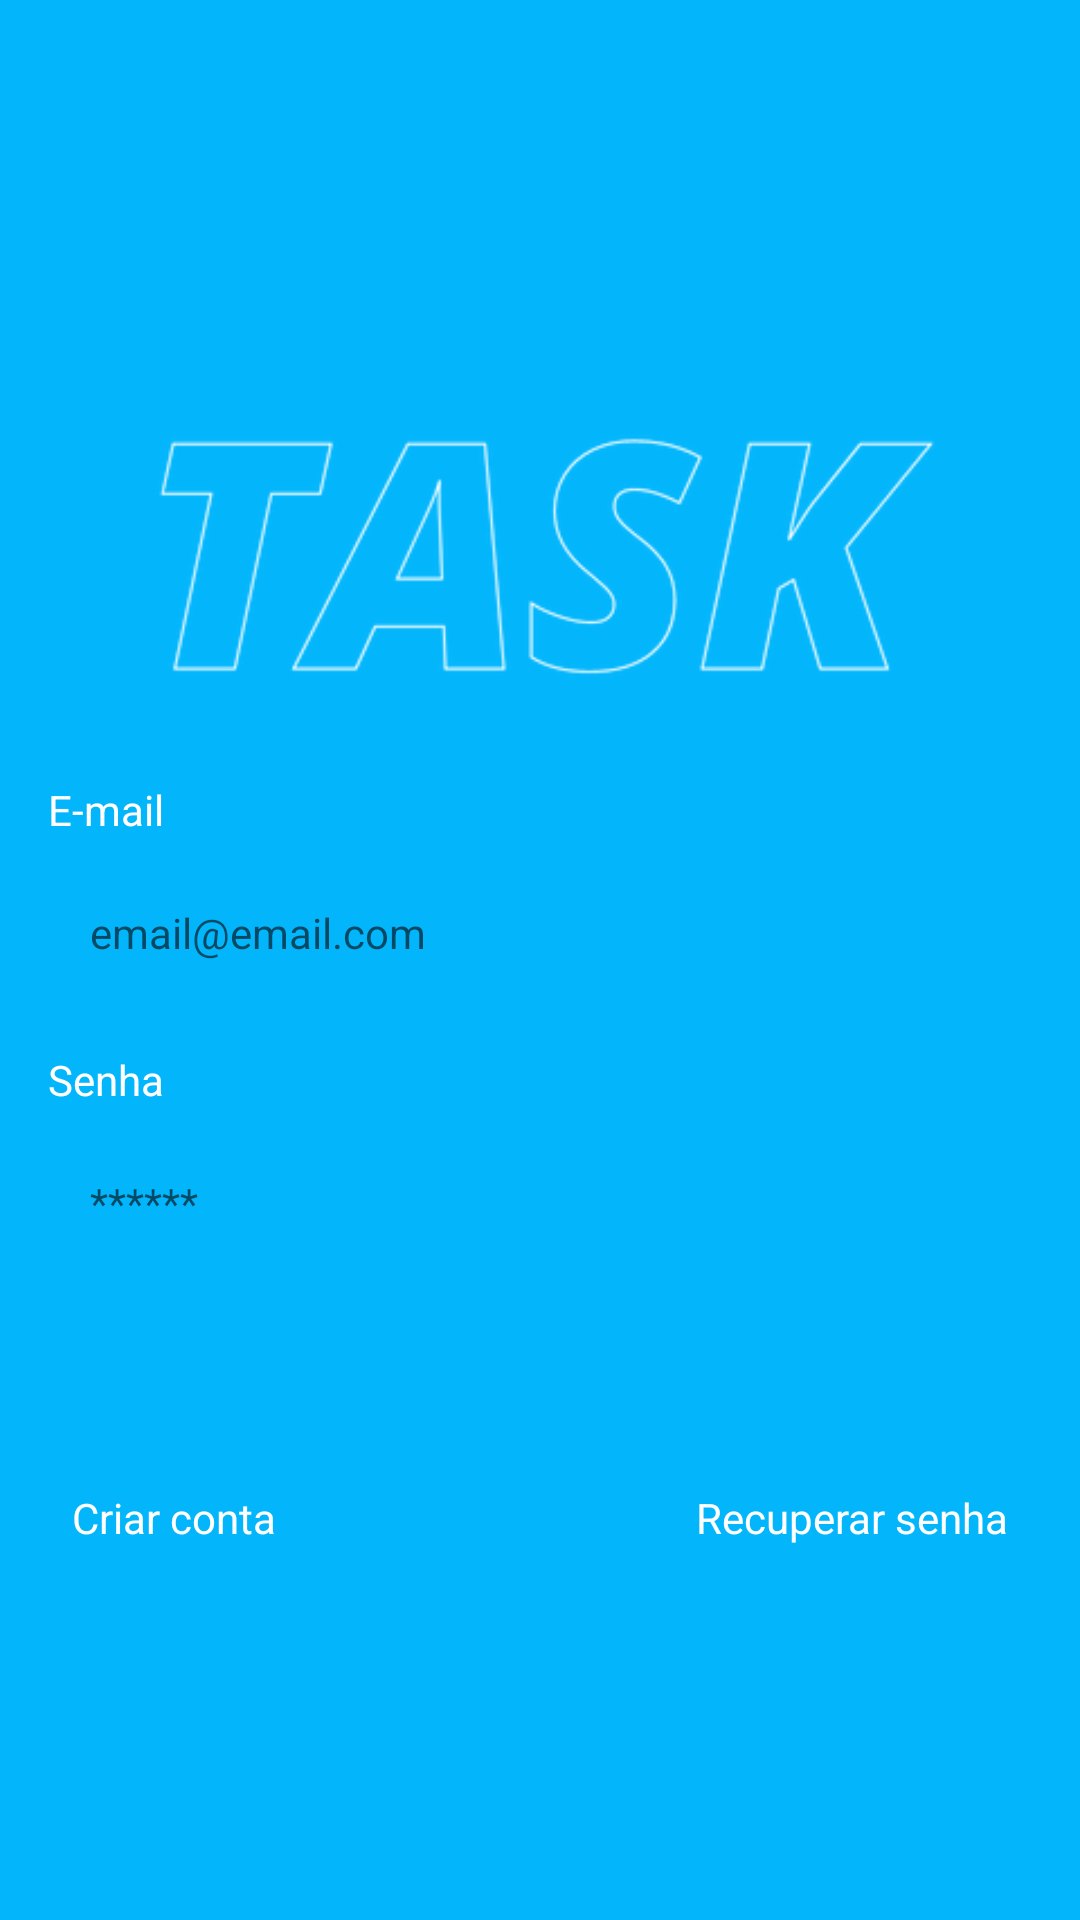

Here is an Android app screen rendered from its layout file. Give the layout XML and the strings, colors and styles it references.
<!-- AndroidManifest.xml: application theme Theme.Task -->
<!-- res/layout/fragment_login.xml -->
<?xml version="1.0" encoding="utf-8"?>
<ScrollView xmlns:android="http://schemas.android.com/apk/res/android"
    xmlns:tools="http://schemas.android.com/tools"
    android:layout_width="match_parent"
    android:layout_height="match_parent"
    xmlns:app="http://schemas.android.com/apk/res-auto"
    android:fillViewport="true"
    tools:context=".ui.auth.LoginFragment">


    <LinearLayout
        android:layout_width="match_parent"
        android:layout_height="wrap_content"
        android:orientation="vertical"
        android:padding="16dp"
        android:gravity="center">

        <ImageView
            android:layout_width="300dp"
            android:layout_height="wrap_content"
            android:src="@drawable/task"/>

        <TextView
            android:layout_width="match_parent"
            android:layout_height="wrap_content"
            android:layout_marginTop="8dp"
            android:text="E-mail"
            android:textColor="@color/white"/>

        <EditText
            android:id="@+id/edtEmail"
            android:layout_width="match_parent"
            android:layout_height="wrap_content"
            android:hint="email@email.com"
            android:inputType="textEmailAddress"
            android:textSize="14sp"
            android:layout_marginTop="8dp"
            android:background="@drawable/bg_edit"
            android:padding="14dp"/>

        <TextView
            android:layout_width="match_parent"
            android:layout_height="wrap_content"
            android:layout_marginTop="16dp"
            android:text="Senha"
            android:textColor="@color/white"/>

        <EditText
            android:id="@+id/edtPassword"
            android:layout_width="match_parent"
            android:layout_height="wrap_content"
            android:hint="******"
            android:inputType="textPassword"
            android:textSize="14sp"
            android:layout_marginTop="8dp"
            android:background="@drawable/bg_edit"
            android:padding="14dp"/>

        <Button
            android:id="@+id/btnLogin"
            android:layout_width="match_parent"
            android:layout_height="wrap_content"
            android:text="Login"
            app:backgroundTint="@null"
            android:textColor="@color/corPrincipal"
            android:textAllCaps="false"
            android:layout_marginTop="16dp"
            android:background="@drawable/bg_button"/>

        <LinearLayout
            android:layout_width="match_parent"
            android:layout_height="wrap_content"
            android:orientation="horizontal">

            <TextView
                android:id="@+id/txt_register"
                android:layout_width="wrap_content"
                android:layout_height="wrap_content"
                android:layout_marginStart="8dp"
                android:layout_marginTop="8dp"
                android:layout_weight="1"
                android:text="Criar conta"
                android:textColor="@color/white" />

            <TextView
                android:id="@+id/txt_recover"
                android:layout_width="wrap_content"
                android:layout_height="wrap_content"
                android:layout_marginTop="8dp"
                android:layout_marginEnd="8dp"
                android:layout_weight="1"
                android:text="Recuperar senha"
                android:textAlignment="textEnd"
                android:textColor="@color/white" />


        </LinearLayout>

        <ProgressBar
            android:id="@+id/progressBar"
            android:layout_width="wrap_content"
            android:layout_height="wrap_content"
            android:layout_marginTop="8dp"
            android:indeterminateTint="@color/white"
            tools:visibility="visible"
            android:visibility="gone"/>


    </LinearLayout>

</ScrollView>
<!-- resources referenced by this layout -->
<resources>
  <color name="corPrincipal">#03B6FC</color>
  <color name="white">#FFFFFFFF</color>
  <!-- drawable task: png bitmap (drawable, 17734 bytes) -->
  <style name="Theme.Task" parent="Theme.MaterialComponents.DayNight.NoActionBar">
          
          <item name="colorPrimary">@color/corPrincipal</item>
          <item name="colorPrimaryVariant">@color/corPrincipal</item>
          <item name="colorOnPrimary">@color/white</item>
          
          <item name="colorSecondary">@color/corPrincipal</item>
          <item name="colorSecondaryVariant">@color/corPrincipal</item>
          <item name="colorOnSecondary">@color/black</item>
          
          <item name="android:statusBarColor" tools:targetApi="l">?attr/colorPrimaryVariant</item>
          
  
          <item name="android:windowBackground">@color/corPrincipal</item>
      </style>
  <color name="black">#FF000000</color>
</resources>
